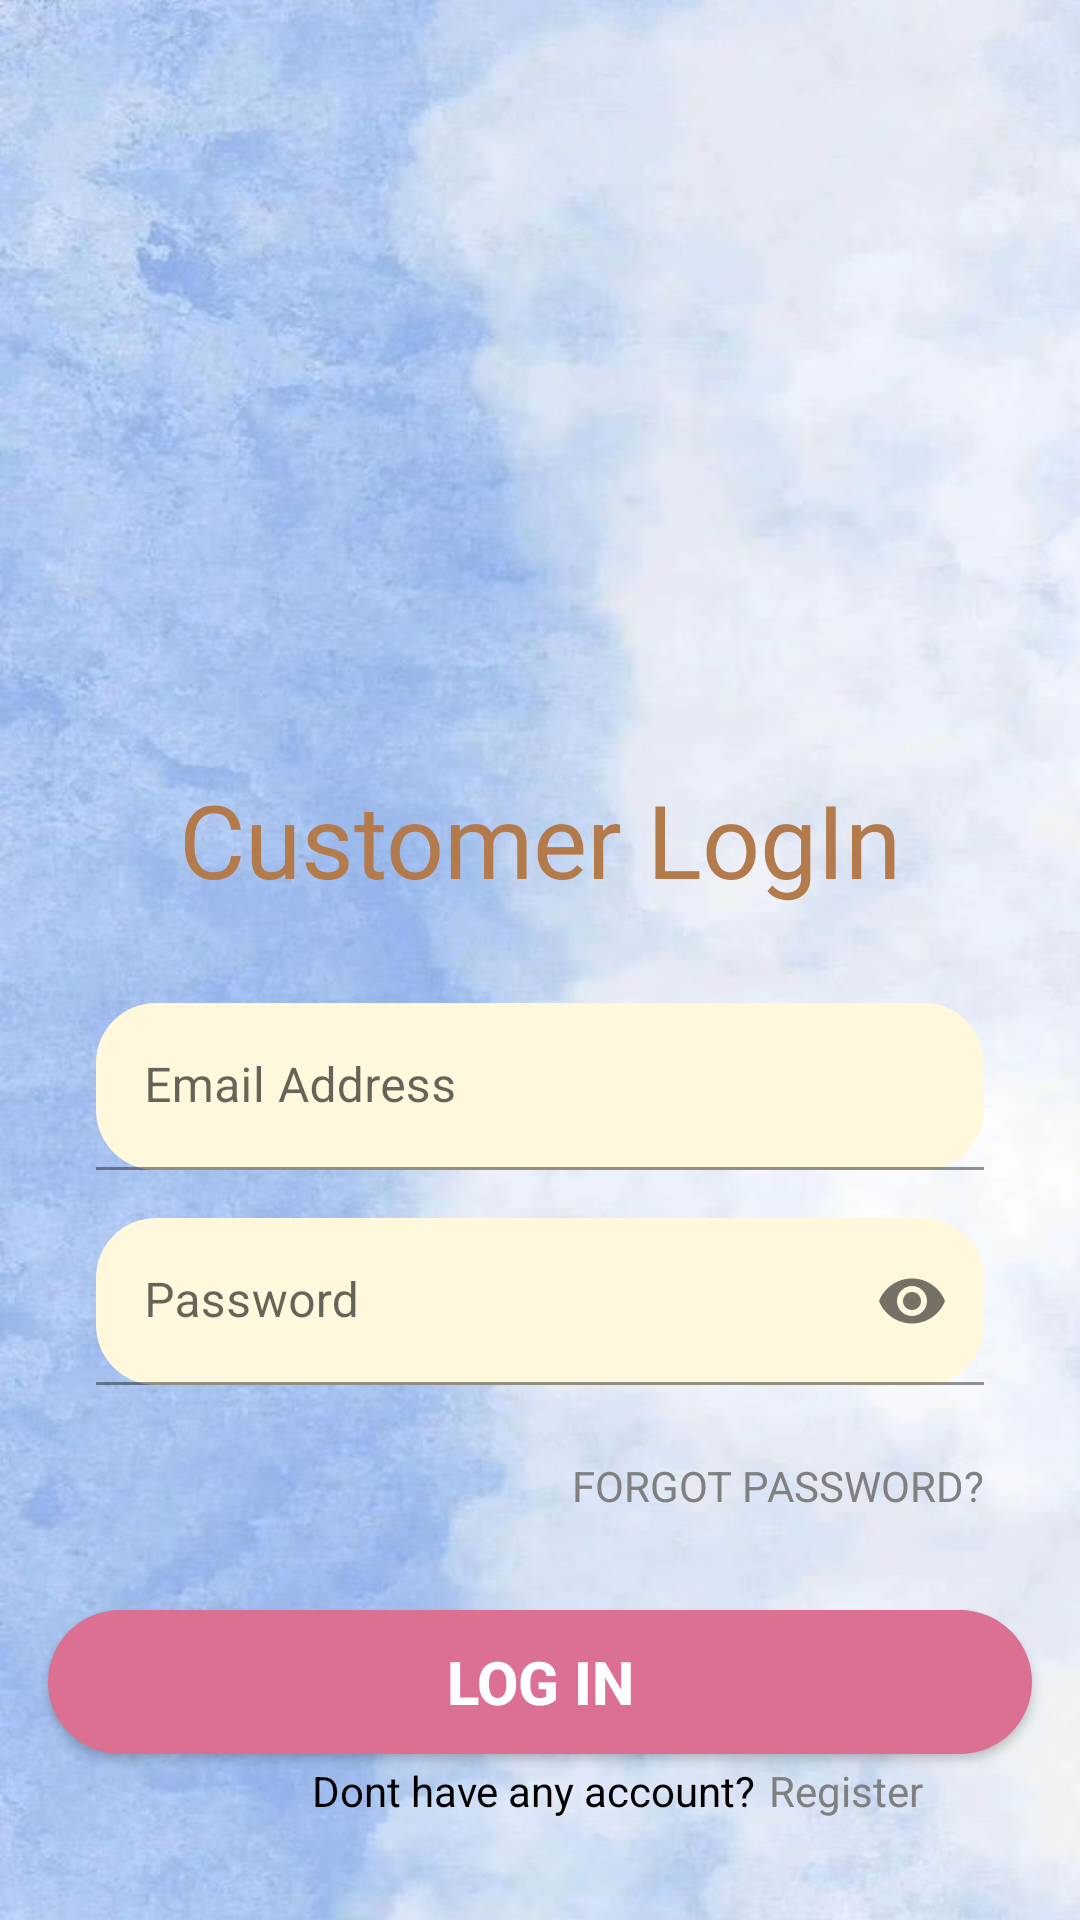

Reconstruct the res/layout file that produces this screen, plus the resources it refers to.
<!-- AndroidManifest.xml: application theme Theme.Light -->
<!-- res/layout/activity_cust_login.xml -->
<?xml version="1.0" encoding="utf-8"?>
<androidx.constraintlayout.widget.ConstraintLayout xmlns:android="http://schemas.android.com/apk/res/android"
    xmlns:app="http://schemas.android.com/apk/res-auto"
    xmlns:tools="http://schemas.android.com/tools"
    android:layout_width="match_parent"
    android:layout_height="match_parent"
    android:background="@drawable/whiteblue"
    tools:context=".CustLogin">

    <ImageView
        android:id="@+id/logo"
        android:layout_width="256dp"
        android:layout_height="177dp"
        android:layout_marginTop="64dp"
        app:layout_constraintEnd_toEndOf="parent"
        app:layout_constraintStart_toStartOf="parent"
        app:layout_constraintTop_toTopOf="parent"
        app:srcCompat="@drawable/carcustomer" />

    <com.google.android.material.textfield.TextInputLayout
        android:id="@+id/textInputLayout1"
        android:layout_width="match_parent"
        android:layout_height="wrap_content"
        android:layout_marginStart="32dp"
        android:layout_marginTop="32dp"
        android:layout_marginEnd="32dp"
        app:layout_constraintEnd_toEndOf="parent"
        app:layout_constraintStart_toStartOf="parent"
        app:layout_constraintTop_toBottomOf="@+id/textView">

        <com.google.android.material.textfield.TextInputEditText
            android:id="@+id/et_email"
            android:layout_width="match_parent"
            android:layout_height="wrap_content"
            android:background="@drawable/view_bg2"
            android:hint="Email Address" />
    </com.google.android.material.textfield.TextInputLayout>

    <com.google.android.material.textfield.TextInputLayout
        android:id="@+id/textInputLayout2"
        android:layout_width="match_parent"
        android:layout_height="wrap_content"
        android:layout_marginStart="32dp"
        android:layout_marginTop="16dp"
        android:layout_marginEnd="32dp"
        app:layout_constraintEnd_toEndOf="parent"
        app:layout_constraintStart_toStartOf="parent"
        app:layout_constraintTop_toBottomOf="@+id/textInputLayout1"
        app:passwordToggleEnabled="true">

        <com.google.android.material.textfield.TextInputEditText
            android:id="@+id/et_custpassword"
            android:layout_width="match_parent"
            android:layout_height="wrap_content"
            android:background="@drawable/view_bg2"
            android:hint="Password"
            android:inputType="textPassword" />
    </com.google.android.material.textfield.TextInputLayout>

    <TextView
        android:id="@+id/tv_forgotpassword"
        android:layout_width="wrap_content"
        android:layout_height="wrap_content"
        android:layout_marginTop="24dp"
        android:layout_marginEnd="32dp"
        android:text="FORGOT PASSWORD?"
        android:textColor="@color/teal_700"
        app:layout_constraintEnd_toEndOf="parent"
        app:layout_constraintTop_toBottomOf="@+id/textInputLayout2" />

    <TextView
        android:id="@+id/textView"
        android:layout_width="wrap_content"
        android:layout_height="wrap_content"
        android:layout_marginTop="16dp"
        android:fontFamily="@font/berkshire_swash"
        android:text="Customer LogIn"
        android:textColor="#B37A4C"
        android:textSize="34sp"
        app:layout_constraintEnd_toEndOf="parent"
        app:layout_constraintStart_toStartOf="parent"
        app:layout_constraintTop_toBottomOf="@+id/logo" />

    <Button
        android:id="@+id/btn_custlogin"
        android:layout_width="0dp"
        android:layout_height="wrap_content"
        android:layout_marginStart="16dp"
        android:layout_marginTop="32dp"
        android:layout_marginEnd="16dp"
        android:background="@drawable/view_bg"
        android:text="LOG IN"
        android:textColor="@color/white"
        android:textSize="20sp"
        android:textStyle="bold"
        app:layout_constraintEnd_toEndOf="parent"
        app:layout_constraintStart_toStartOf="parent"
        app:layout_constraintTop_toBottomOf="@+id/tv_forgotpassword" />

    <TextView
        android:id="@+id/tv_forgotpassword2"
        android:layout_width="wrap_content"
        android:layout_height="wrap_content"
        android:layout_marginStart="104dp"
        android:text="Dont have any account?"
        android:textColor="@color/black"
        app:layout_constraintBottom_toBottomOf="parent"
        app:layout_constraintStart_toStartOf="parent"
        app:layout_constraintTop_toBottomOf="@+id/btn_custlogin"
        app:layout_constraintVertical_bias="0.073" />

    <TextView
        android:id="@+id/tv_register_cust"
        android:layout_width="wrap_content"
        android:layout_height="wrap_content"
        android:text="Register"
        android:textColor="@color/teal_700"
        app:layout_constraintBottom_toBottomOf="parent"
        app:layout_constraintEnd_toEndOf="parent"
        app:layout_constraintHorizontal_bias="0.074"
        app:layout_constraintStart_toEndOf="@+id/tv_forgotpassword2"
        app:layout_constraintTop_toBottomOf="@+id/btn_custlogin"
        app:layout_constraintVertical_bias="0.073" />

</androidx.constraintlayout.widget.ConstraintLayout>
<!-- resources referenced by this layout -->
<resources>
  <color name="black">#FF000000</color>
  <color name="teal_700">#808080</color>
  <color name="white">#FFFFFFFF</color>
  <!-- drawable view_bg (drawable) -->
  <?xml version="1.0" encoding="utf-8"?>
  <shape xmlns:android="http://schemas.android.com/apk/res/android"
      android:shape="rectangle">
  
      <solid android:color="#DB7093"/>
  
      <corners android:topLeftRadius="40dp"
          android:topRightRadius="40dp"
          android:bottomLeftRadius="40dp"
          android:bottomRightRadius="40dp"/>
  
  </shape>
  <!-- drawable view_bg2 (drawable) -->
  <?xml version="1.0" encoding="utf-8"?>
  <shape xmlns:android="http://schemas.android.com/apk/res/android"
      android:shape="rectangle">
  
      <solid android:color="#FFF8DC"/>
  
      <corners android:topLeftRadius="20dp"
          android:topRightRadius="20dp"
          android:bottomLeftRadius="20dp"
          android:bottomRightRadius="20dp"/>
  
  </shape>
  <!-- drawable whiteblue: jpeg bitmap (drawable, 53257 bytes) -->
  <style name="Theme.Light" parent="Theme.MaterialComponents.DayNight.NoActionBar">
          
          <item name="colorPrimary">@color/purple_500</item>
          <item name="colorPrimaryVariant">@color/purple_700</item>
          <item name="colorOnPrimary">@color/white</item>
          
          <item name="colorSecondary">@color/teal_200</item>
          <item name="colorSecondaryVariant">@color/teal_700</item>
          <item name="colorOnSecondary">@color/black</item>
          
          <item name="android:statusBarColor">?attr/colorPrimaryVariant</item>
          
      </style>
  <color name="purple_500">#FF6200EE</color>
  <color name="purple_700">#FF3700B3</color>
  <color name="teal_200">#FF03DAC5</color>
</resources>
